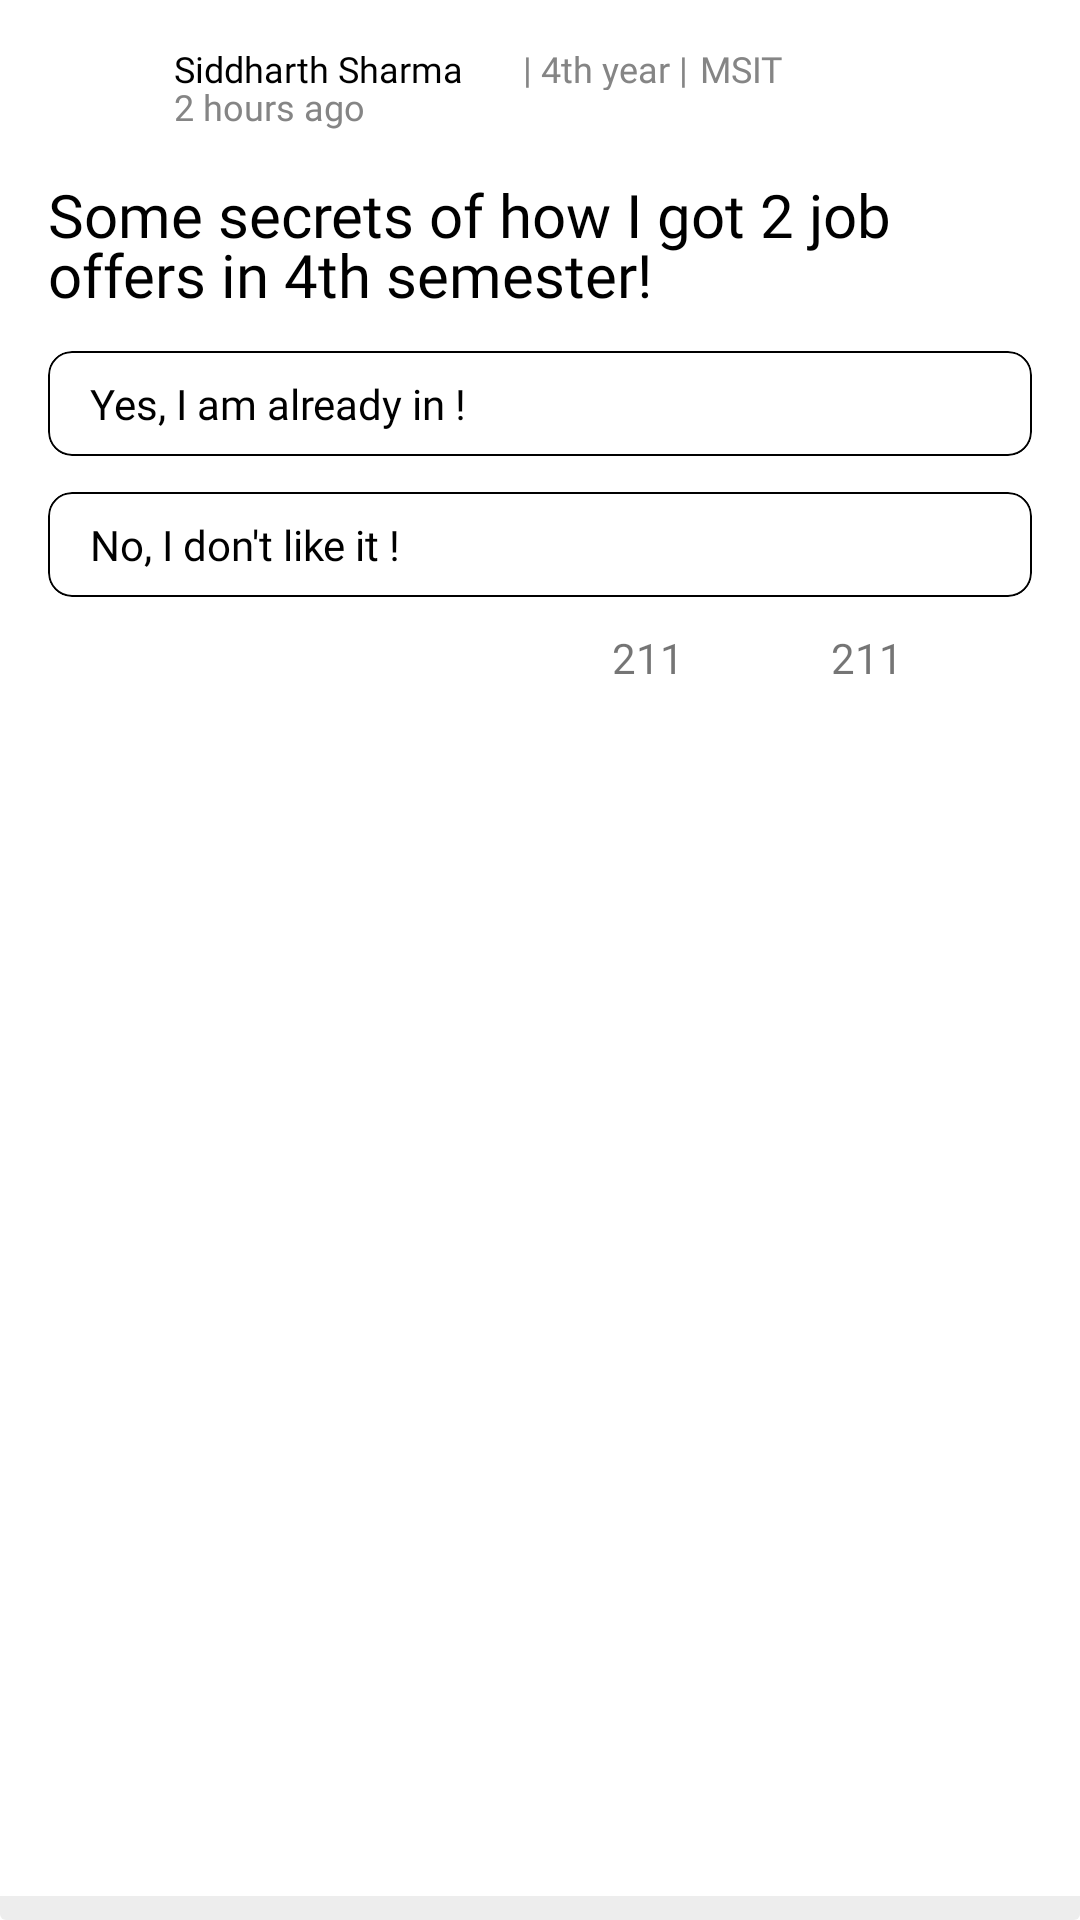

Layout XML and referenced resources for this Android screen:
<!-- AndroidManifest.xml: application theme Theme.Doubtless -->
<!-- res/layout/layout_polls.xml -->
<?xml version="1.0" encoding="utf-8"?>
<androidx.cardview.widget.CardView xmlns:android="http://schemas.android.com/apk/res/android"
    xmlns:app="http://schemas.android.com/apk/res-auto"
    xmlns:tools="http://schemas.android.com/tools"
    app:cardElevation="0dp"
    android:layout_width="match_parent"
    android:layout_height="wrap_content">

    <androidx.constraintlayout.widget.ConstraintLayout
        android:layout_width="match_parent"
        android:layout_height="wrap_content"
        android:paddingStart="16dp"
        android:paddingTop="16dp"
        android:paddingEnd="16dp"
        android:paddingBottom="22dp">

        <ImageView
            android:id="@+id/iv_dp"
            android:layout_width="34dp"
            android:layout_height="34dp"
            android:scaleType="centerCrop"
            app:layout_constraintStart_toStartOf="parent"
            app:layout_constraintTop_toTopOf="parent" />

        <TextView
            android:id="@+id/tv_username"
            android:layout_width="wrap_content"
            android:layout_height="wrap_content"
            android:layout_marginStart="8dp"
            android:layout_marginTop="-2dp"
            android:fontFamily="@font/poppins"
            android:text="Siddharth Sharma"
            android:textColor="@color/black"
            android:textSize="12dp"
            app:layout_constraintStart_toEndOf="@id/iv_dp"
            app:layout_constraintTop_toTopOf="parent" />

        <TextView
            android:id="@+id/author_doubt_timestamp"
            android:layout_width="0dp"
            android:layout_height="wrap_content"
            android:layout_marginTop="-3dp"
            android:layout_marginEnd="16dp"
            android:fontFamily="@font/poppins"
            android:text="2 hours ago"
            android:textColor="@color/grey"
            android:textSize="12dp"
            app:layout_constraintStart_toStartOf="@id/tv_username"
            app:layout_constraintTop_toBottomOf="@id/tv_username" />

        <TextView
            android:id="@+id/user_year"
            android:layout_width="wrap_content"
            android:layout_height="wrap_content"
            android:layout_marginStart="2dp"
            android:fontFamily="@font/poppins"
            android:text="| 4th year |"
            android:textColor="@color/grey"
            android:textSize="12dp"
            app:layout_constraintStart_toEndOf="@+id/user_badge"
            app:layout_constraintTop_toTopOf="@id/tv_username" />

        <TextView
            android:id="@+id/user_college"
            android:layout_width="0dp"
            android:layout_height="wrap_content"
            android:layout_marginStart="4dp"
            android:layout_marginEnd="16dp"
            android:fontFamily="@font/poppins"
            android:text="MSIT"
            android:textColor="@color/grey"
            android:textSize="12dp"
            app:layout_constraintStart_toEndOf="@id/user_year"
            app:layout_constraintTop_toTopOf="@id/tv_username" />

        <ImageView
            android:id="@+id/user_badge"
            android:layout_width="16dp"
            android:layout_height="16dp"
            android:layout_marginStart="2dp"
            android:src="@drawable/ic_verified"
            android:visibility="invisible"
            app:layout_constraintBottom_toTopOf="@+id/author_doubt_timestamp"
            app:layout_constraintStart_toEndOf="@+id/tv_username"
            app:layout_constraintTop_toTopOf="parent"
            app:tint="@color/purple" />

        <TextView
            android:id="@+id/user_doubt_heading"
            android:layout_width="0dp"
            android:layout_height="wrap_content"
            android:layout_marginTop="8dp"
            android:fontFamily="@font/poppins"
            android:lineSpacingExtra="-4dp"
            android:text="Some secrets of how I got 2 job offers in 4th semester!"
            android:textColor="@color/black"
            android:textSize="20dp"
            app:layout_constraintEnd_toEndOf="parent"
            app:layout_constraintStart_toStartOf="parent"
            app:layout_constraintTop_toBottomOf="@id/iv_dp" />

        <LinearLayout
            android:id="@+id/ll_polls"
            android:layout_width="match_parent"
            android:layout_height="wrap_content"
            android:layout_marginTop="12dp"
            android:orientation="vertical"
            app:layout_constraintTop_toBottomOf="@id/user_doubt_heading">

            <com.google.android.material.card.MaterialCardView
                android:layout_width="match_parent"
                android:layout_height="wrap_content"
                app:cardCornerRadius="8dp"
                app:cardElevation="0dp"
                app:strokeColor="@color/black"
                app:strokeWidth="0.5dp">

                <TextView
                    android:layout_width="wrap_content"
                    android:layout_height="wrap_content"
                    android:fontFamily="@font/poppins"
                    android:paddingHorizontal="14dp"
                    android:paddingVertical="8dp"
                    android:text="Yes, I am already in !"
                    android:textColor="@color/black"
                    android:textSize="14dp" />

            </com.google.android.material.card.MaterialCardView>

            <com.google.android.material.card.MaterialCardView
                android:layout_width="match_parent"
                android:layout_height="wrap_content"
                android:layout_marginTop="12dp"
                app:cardCornerRadius="8dp"
                app:cardElevation="0dp"
                app:strokeColor="@color/black"
                app:strokeWidth="0.5dp">

                <TextView
                    android:layout_width="wrap_content"
                    android:layout_height="wrap_content"
                    android:fontFamily="@font/poppins"
                    android:paddingHorizontal="14dp"
                    android:paddingVertical="8dp"
                    android:text="No, I don't like it !"
                    android:textColor="@color/black"
                    android:textSize="14dp" />

            </com.google.android.material.card.MaterialCardView>
        </LinearLayout>

        <TextView
            android:id="@+id/tv_tags"
            android:layout_width="0dp"
            android:layout_height="wrap_content"
            android:layout_marginTop="12dp"
            android:layout_marginEnd="12dp"
            android:fontFamily="@font/poppins"
            android:textColor="@color/grey"
            android:textSize="12dp"
            android:visibility="invisible"
            app:layout_constraintEnd_toStartOf="@id/iv_answers"
            app:layout_constraintStart_toStartOf="@id/ll_polls"
            app:layout_constraintTop_toBottomOf="@id/ll_polls"
            tools:text="tags : attendance, marks, teachers" />

        <TextView
            android:id="@+id/tv_votes"
            android:layout_width="wrap_content"
            android:layout_height="wrap_content"
            android:layout_marginStart="4dp"
            android:layout_marginEnd="8dp"
            android:fontFamily="@font/poppins"
            android:text="211"
            android:textSize="14dp"
            app:layout_constraintBottom_toBottomOf="@id/cb_downvote"
            app:layout_constraintEnd_toStartOf="@id/cb_downvote"
            app:layout_constraintTop_toTopOf="@id/cb_downvote" />

        <ImageView
            android:id="@+id/iv_answers"
            android:layout_width="wrap_content"
            android:layout_height="wrap_content"
            android:layout_marginEnd="8dp"
            android:src="@drawable/ic_outline_comment_24"
            app:layout_constraintBottom_toBottomOf="@id/cb_upvotes"
            app:layout_constraintEnd_toStartOf="@id/tv_answers"
            app:layout_constraintTop_toTopOf="@id/cb_upvotes"
            app:tint="@color/grey" />

        <TextView
            android:id="@+id/tv_answers"
            android:layout_width="wrap_content"
            android:layout_height="wrap_content"
            android:layout_marginStart="8dp"
            android:layout_marginEnd="18dp"
            android:fontFamily="@font/poppins"
            android:text="211"
            android:textSize="14dp"
            app:layout_constraintBottom_toBottomOf="@id/cb_downvote"
            app:layout_constraintEnd_toStartOf="@id/cb_upvotes"
            app:layout_constraintTop_toTopOf="@id/cb_downvote" />

        <CheckBox
            android:id="@+id/cb_upvotes"
            android:layout_width="0dp"
            android:layout_height="0dp"
            android:layout_marginEnd="8dp"
            android:background="@drawable/upvote_icon"
            android:backgroundTint="@color/grey"
            android:button="@null"
            android:checked="false"
            app:layout_constraintBottom_toBottomOf="@id/tv_tags"
            app:layout_constraintDimensionRatio="1:1"
            app:layout_constraintEnd_toStartOf="@id/tv_votes"
            app:layout_constraintTop_toTopOf="@id/tv_tags"
            app:layout_constraintWidth_percent="0.07" />

        <CheckBox
            android:id="@+id/cb_downvote"
            android:layout_width="0dp"
            android:layout_height="0dp"
            android:layout_marginEnd="12dp"
            android:background="@drawable/upvote_icon"
            android:backgroundTint="@color/grey"
            android:button="@null"
            android:checked="false"
            android:padding="6dp"
            android:rotation="180"
            app:layout_constraintDimensionRatio="1:1"
            app:layout_constraintEnd_toEndOf="parent"
            app:layout_constraintTop_toTopOf="@id/cb_upvotes"
            app:layout_constraintWidth_percent="0.07" />

    </androidx.constraintlayout.widget.ConstraintLayout>

    <View
        android:layout_width="match_parent"
        android:layout_height="8dp"
        android:layout_gravity="bottom"
        android:background="@color/separation_grey" />

</androidx.cardview.widget.CardView>
<!-- resources referenced by this layout -->
<resources>
  <color name="black">#FF000000</color>
  <color name="grey">#858585</color>
  <color name="purple">#7f5eff</color>
  <color name="separation_grey">#99E1E1E1</color>
  <!-- drawable ic_verified (drawable) -->
  <vector android:height="24dp" android:tint="#A93AFF"
      android:viewportHeight="24" android:viewportWidth="24"
      android:width="24dp" xmlns:android="http://schemas.android.com/apk/res/android">
      <path android:fillColor="@android:color/white" android:pathData="M23,12l-2.44,-2.79l0.34,-3.69l-3.61,-0.82L15.4,1.5L12,2.96L8.6,1.5L6.71,4.69L3.1,5.5L3.44,9.2L1,12l2.44,2.79l-0.34,3.7l3.61,0.82L8.6,22.5l3.4,-1.47l3.4,1.46l1.89,-3.19l3.61,-0.82l-0.34,-3.69L23,12zM10.09,16.72l-3.8,-3.81l1.48,-1.48l2.32,2.33l5.85,-5.87l1.48,1.48L10.09,16.72z"/>
  </vector>
  <!-- drawable upvote_icon (drawable) -->
  <?xml version="1.0" encoding="utf-8"?>
  <selector xmlns:android="http://schemas.android.com/apk/res/android">
      <item android:state_checked="true" android:drawable="@drawable/ic_baseline_thumb_up_filled"/>
      <item android:drawable="@drawable/ic_baseline_thumb_up_off_alt_24"/>
  </selector>
  <style name="Theme.Doubtless" parent="Theme.MaterialComponents.Light.NoActionBar">
          
          <item name="colorPrimary">@color/purple</item>
          <item name="colorPrimaryVariant">@color/purple</item>
          <item name="colorOnPrimary">@color/black</item>
          
          <item name="colorSecondary">@color/purple</item>
          <item name="colorSecondaryVariant">@color/purple</item>
          <item name="colorOnSecondary">@color/black</item>
          <item name="colorOnSurface">@color/black</item>
  
          
  
          <item name="android:statusBarColor">@color/cream</item>
          <item name="android:windowLightStatusBar">true</item>
  
          <item name="android:windowLightNavigationBar">true</item>
          <item name="android:navigationBarColor">@color/cream</item>
      </style>
  <!-- drawable ic_baseline_thumb_up_filled (drawable) -->
  <vector android:height="24dp" android:tint="#ACACAC"
      android:viewportHeight="24" android:viewportWidth="24"
      android:width="24dp" xmlns:android="http://schemas.android.com/apk/res/android">
      <path android:fillColor="@android:color/white" android:pathData="M1,21h4L5,9L1,9v12zM23,10c0,-1.1 -0.9,-2 -2,-2h-6.31l0.95,-4.57 0.03,-0.32c0,-0.41 -0.17,-0.79 -0.44,-1.06L14.17,1 7.59,7.59C7.22,7.95 7,8.45 7,9v10c0,1.1 0.9,2 2,2h9c0.83,0 1.54,-0.5 1.84,-1.22l3.02,-7.05c0.09,-0.23 0.14,-0.47 0.14,-0.73v-2z"/>
  </vector>
  <color name="cream">#FFFFFF</color>
</resources>
